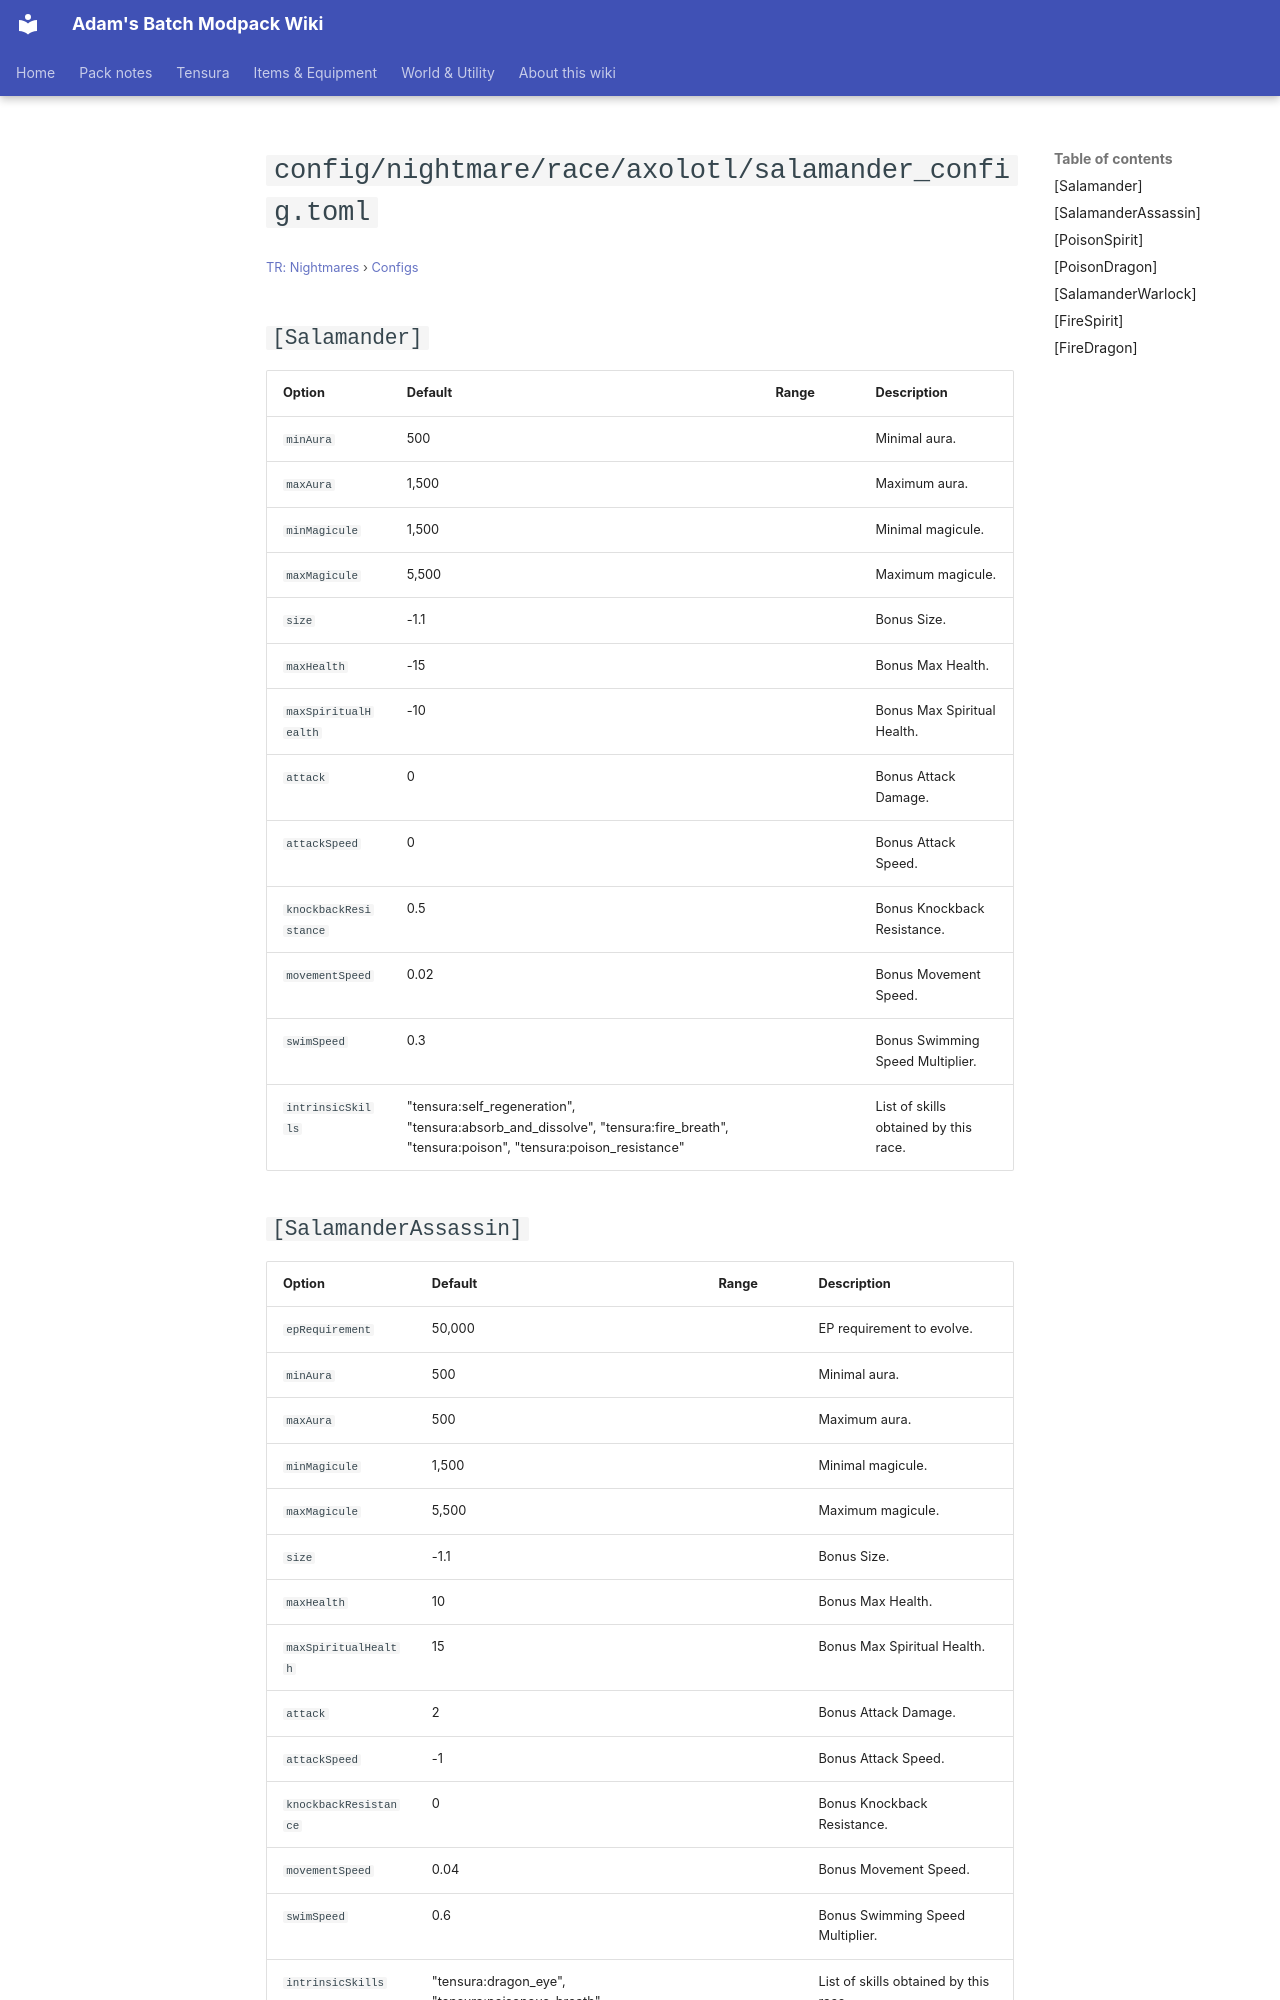

repository: Proteus-Nell/Adams-Batch-MC-Modpack-Wiki · page: tr-nightmares/configs/config-nightmare-race-axolotl-salamander-config/index.html · generator: mkdocs

# `config/nightmare/race/axolotl/salamander_config.toml`

<small>[TR: Nightmares](../index.md) &rsaquo; [Configs](index.md)</small>

## `[Salamander]`

| Option | Default | Range | Description |
|---|---|---|---|
| `minAura` | 500 |  | Minimal aura. |
| `maxAura` | 1,500 |  | Maximum aura. |
| `minMagicule` | 1,500 |  | Minimal magicule. |
| `maxMagicule` | 5,500 |  | Maximum magicule. |
| `size` | -1.1 |  | Bonus Size. |
| `maxHealth` | -15 |  | Bonus Max Health. |
| `maxSpiritualHealth` | -10 |  | Bonus Max Spiritual Health. |
| `attack` | 0 |  | Bonus Attack Damage. |
| `attackSpeed` | 0 |  | Bonus Attack Speed. |
| `knockbackResistance` | 0.5 |  | Bonus Knockback Resistance. |
| `movementSpeed` | 0.02 |  | Bonus Movement Speed. |
| `swimSpeed` | 0.3 |  | Bonus Swimming Speed Multiplier. |
| `intrinsicSkills` | "tensura:self_regeneration", "tensura:absorb_and_dissolve", "tensura:fire_breath", "tensura:poison", "tensura:poison_resistance" |  | List of skills obtained by this race. |

## `[SalamanderAssassin]`

| Option | Default | Range | Description |
|---|---|---|---|
| `epRequirement` | 50,000 |  | EP requirement to evolve. |
| `minAura` | 500 |  | Minimal aura. |
| `maxAura` | 500 |  | Maximum aura. |
| `minMagicule` | 1,500 |  | Minimal magicule. |
| `maxMagicule` | 5,500 |  | Maximum magicule. |
| `size` | -1.1 |  | Bonus Size. |
| `maxHealth` | 10 |  | Bonus Max Health. |
| `maxSpiritualHealth` | 15 |  | Bonus Max Spiritual Health. |
| `attack` | 2 |  | Bonus Attack Damage. |
| `attackSpeed` | -1 |  | Bonus Attack Speed. |
| `knockbackResistance` | 0 |  | Bonus Knockback Resistance. |
| `movementSpeed` | 0.04 |  | Bonus Movement Speed. |
| `swimSpeed` | 0.6 |  | Bonus Swimming Speed Multiplier. |
| `intrinsicSkills` | "tensura:dragon_eye", "tensura:poisonous_breath" |  | List of skills obtained by this race. |
